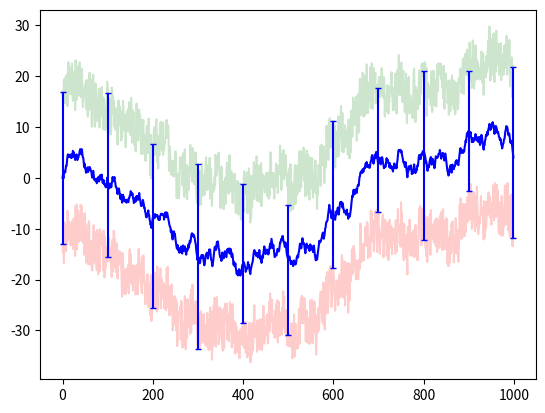

Python code for this plot:
# -*- coding: utf-8 -*-
"""
Created on Mon May 22 18:58:34 2017

[redacted]
"""

import numpy as np
import matplotlib.pyplot as plt

num_points = 1000
timepoints = np.arange(num_points)
velocities = np.random.choice([-1, 1], size=num_points - 1) * np.random.rand(
    num_points - 1
)
positions = np.zeros(num_points, dtype=np.float64)
for n in range(num_points - 1):
    positions[n + 1] = positions[n] + velocities[n]


max_value = np.max(np.abs(positions))
min_positions = positions - 0.5 * (1.0 + np.random.rand(num_points)) * max_value
max_positions = positions + 0.5 * (1.0 + np.random.rand(num_points)) * max_value


fig, ax = plt.subplots()

ax.plot(timepoints, positions, color="b")
ax.plot(timepoints, min_positions, color="r", alpha=0.2)
ax.plot(timepoints, max_positions, color="g", alpha=0.2)

step_size = 100

bar_timepoints = np.append(timepoints[::step_size], timepoints[-1])
bar_positions = np.append(positions[::step_size], positions[-1])
bar_min_positions = np.append(min_positions[::step_size], min_positions[-1])
bar_max_positions = np.append(max_positions[::step_size], max_positions[-1])
lower_bounds = np.abs(bar_positions - bar_min_positions)
upper_bounds = np.abs(bar_positions - bar_max_positions)
ax.errorbar(
    bar_timepoints,
    bar_positions,
    yerr=[lower_bounds, upper_bounds],
    color="b",
    ls="",
    capsize=2,
)
